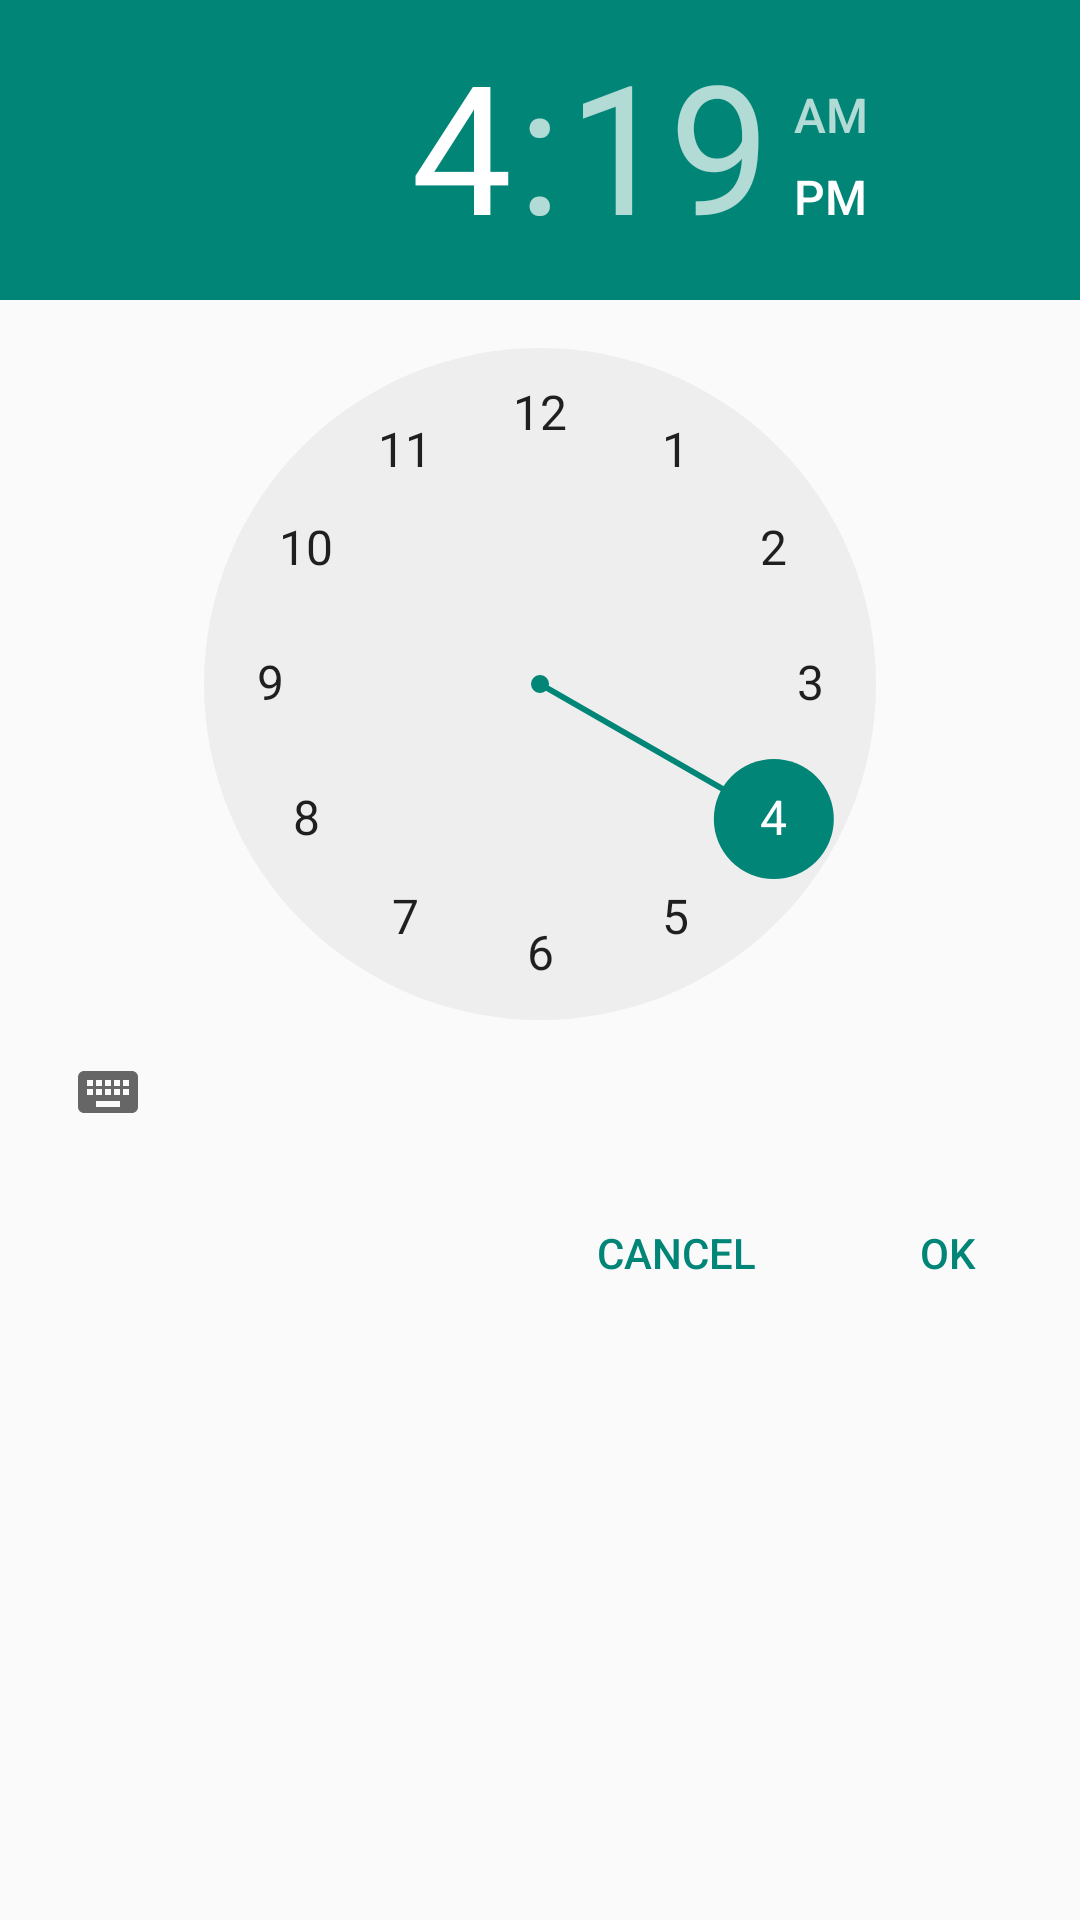

Here is an Android app screen rendered from its layout file. Give the layout XML and the strings, colors and styles it references.
<!-- AndroidManifest.xml: application theme AppTheme -->
<!-- res/layout/dialog_time_picker.xml -->
<?xml version="1.0" encoding="utf-8"?>
<RelativeLayout
    xmlns:android="http://schemas.android.com/apk/res/android"
    android:orientation="vertical"
    android:layout_width="match_parent"
    android:layout_height="match_parent"
    android:nestedScrollingEnabled="true">

    <TimePicker
        android:layout_width="wrap_content"
        android:layout_height="wrap_content"
        android:id="@+id/timePicker"
        android:layout_alignParentTop="true"
        android:layout_centerHorizontal="true"/>


    <Button
        android:layout_width="wrap_content"
        android:layout_height="wrap_content"
        android:text="@string/ok"
        android:id="@+id/okBTN"
        style="@style/Base.Widget.AppCompat.Button.Borderless.Colored"
        android:padding="20dp"
        android:layout_below="@+id/timePicker"
        android:layout_alignRight="@+id/timePicker"
        android:layout_alignEnd="@+id/timePicker"/>

    <Button
        android:layout_width="wrap_content"
        android:layout_height="wrap_content"
        android:text="@string/annulla"
        android:id="@+id/annullaBTN"
        style="@style/Base.Widget.AppCompat.Button.Borderless.Colored"
        android:padding="20dp"
        android:layout_below="@+id/timePicker"
        android:layout_toLeftOf="@+id/okBTN"
        android:layout_toStartOf="@+id/okBTN"/>
</RelativeLayout>
<!-- resources referenced by this layout -->
<resources>
  <string name="annulla">Cancel</string>
  <string name="ok">Ok</string>
  <style name="AppTheme" parent="Theme.AppCompat.Light">
          
          <item name="android:actionBarStyle">@style/MyActionBar</item>
          <item name="actionBarStyle">@style/MyActionBar</item>
  
          <item name="colorPrimaryDark">@color/primaryDark</item>
          <item name="colorPrimary">@color/green</item>
  
          <item name="drawerArrowStyle">@style/MyDrawerArrowToggle</item>
      </style>
  <style name="MyActionBar" parent="@style/Widget.AppCompat.ActionBar">
          <item name="android:background">@color/green</item>
          <item name="background">@color/green</item>
  
          <item name="android:titleTextStyle">@style/MyActionBarTitleText</item>
          <item name="titleTextStyle">@style/MyActionBarTitleText</item>
  
          <item name="elevation">0dp</item>
      </style>
  <color name="primaryDark">#009688</color>
  <color name="green">#00BFA5</color>
  <style name="MyDrawerArrowToggle" parent="Widget.AppCompat.DrawerArrowToggle">
          <item name="color">@color/white</item>
      </style>
  <style name="MyActionBarTitleText" parent="@style/TextAppearance.AppCompat.Widget.ActionBar.Title">
          <item name="android:textColor">@color/white</item>
      </style>
  <color name="white">#FFFFFF</color>
</resources>
